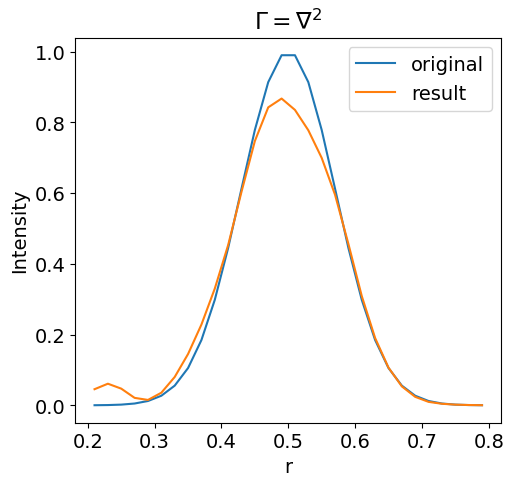

Python code for this plot:
import numpy as np
import matplotlib.pyplot as plt

plt.rcParams['font.family'] = ["times new roman", "simsun"]
plt.rcParams['axes.unicode_minus'] = False
plt.rcParams['font.size'] = 14

# 定义网格
class cube:
    def __init__(self, r1, r2, func):
        self.r1 = r1
        self.r2 = r2
        self.x = (r1 + r2) / 2
        self.w = r2 - r1
        self.value = func(self.x)

# 定义弦
class line:
    def __init__(self, a, b, c, opoint):
        self.a = a
        self.b = b
        self.c = c
        self.opoint = opoint

# 计算弦和圆的交点
def inter(a, b, c, r):
    points = []
    if b == 0:
        x = -c / a
        if x > -r and x < r:
            points.append([x, np.sqrt(r**2 - x**2)])
            points.append([x, -np.sqrt(r**2 - x**2)])
        elif x == -r or x == r:
            points.append([x, 0])
    else:
        delta = (2*a*c)**2 - 4*(a**2 + b**2)*(c**2 - r**2)
        if delta == 0:
            x = -a*c / (a**2 + b**2)
            y = -(a*x + c) / b
            points.append([x, y])
        elif delta > 0:
            x = (-2*a*c + np.sqrt(delta)) / (2*(a**2 + b**2))
            y = -(a*x + c) / b
            points.append([x, y])
            x = (-2*a*c - np.sqrt(delta)) / (2*(a**2 + b**2))
            y = -(a*x + c) / b
            points.append([x, y])
    return points

# 计算弦在网格内的长度
def length(line, cube):
    a, b, c = line.a, line.b, line.c
    r1, r2 = cube.r1, cube.r2
    points = inter(a, b, c, r1)
    points += inter(a, b, c, r2)
    opiont = line.opoint

    if len(points) >= 2:
            points = sorted(points, key=lambda p: np.linalg.norm(np.array(p) - np.array(opiont)))
            p1, p2 = points[:2]
            return np.linalg.norm(np.array(p1) - np.array(p2))
    else:
        return 0

# 给定边界生成网格
class grid:
    def __init__(self, rmin, rmax, func, n):
        self.cubes = []
        self.values = []
        self.rmin = rmin
        self.rmax = rmax
        self.r = np.linspace(rmin, rmax, n+1)
        x = np.zeros(n, dtype=float)
        self.w = (rmax - rmin) / n
        for i in range(n):
            r1 = self.r[i]
            r2 = self.r[i+1]
            x[i] = (r1 + r2) / 2
            cube_ = cube(r1, r2, func)
            self.cubes.append(cube_)
            self.values.append(cube_.value)
        self.x = x

# 给定观察点和观察角度范围生成弦
def generate_line(x, y, theta_1, theta_2, num):
    lines = []
    theta_1 = theta_1 / 180 * np.pi
    theta_2 = theta_2 / 180 * np.pi
    dtheta = (theta_2 - theta_1) / (num-1)
    for i in range(num):
        theta = theta_1 + i * dtheta
        if theta == np.pi / 2 or theta == 3 * np.pi / 2:
            a = 1
            b = 0
            c = -x
        else:
            a = np.tan(theta)
            b = -1
            c = -a * x + y
        lines.append(line(a, b, c, [x, y]))
    return lines

# 绘图表示网格和弦
def plot(grid, lines, lines_num):
    grid = grid.cubes
    fig = plt.figure(figsize=(18, 5))
    ax = fig.add_subplot(131)

    ax.add_artist(plt.Circle((0, 0), grid[0].r1, color='black', fill=False))
    ax.add_artist(plt.Circle((0, 0), grid[-1].r2, color='black', fill=False))

    ax.plot([-0.8, -0.2], [0, 0], color='green', linewidth=0.5, alpha=0.5)
    num_ticks = 10
    x_ticks = np.linspace(-0.8, -0.2, num_ticks + 1)
    for x in x_ticks:
        ax.plot([x, x], [-0.02, 0.02], color='green', linewidth=0.5)
    ax.text(-0.5, 0.05, f'{num}', color='green', fontsize=10)

    for i in range(len(lines)):
        line = lines[i]
        a, b, c = line.a, line.b, line.c
        opoint = line.opoint
        points = inter(a, b, c, grid[0].r1)
        
        if len(points) >= 1:
            points = sorted(points, key=lambda p: np.linalg.norm(np.array(p) - np.array(opoint)))
            p1 = points[0]
        else:
            points = inter(a, b, c, grid[-1].r2)
            points = sorted(points, key=lambda p: np.linalg.norm(np.array(p) - np.array(opoint)))
            p1 = points[1]
        ax.plot([opoint[0], p1[0]], [opoint[1], p1[1]], color='red', linewidth=0.5, alpha=0.7)

    ax.set_xlim(-1, 1)
    ax.set_ylim(-1, 1)
    ax.set_aspect('equal', adjustable='box')
    ax.set_xlabel('x')
    ax.set_ylabel('y')
    ax.set_title(f"Grid and Lines (num={lines_num})")
    return fig

# 得到观察矩阵A
def get_A(grid, lines):
    grid = grid.cubes
    A = np.zeros((len(lines), len(grid)))
    for i in range(len(lines)):
        for j in range(len(grid)):
            A[i][j] = length(lines[i], grid[j])
    return A

##################################################
# 测试
##################################################

num = 30
num_lines = 15
lambda_ = 1e-2

def func(r):
    return np.exp(-100*(r-0.5)**2)

grid_ = grid(0.2, 0.8, func, num)

# 可在此处修改生成弦的方式 ########################################
lines = generate_line(0, -0.8, 10, 80, num_lines)

############################################################

A = get_A(grid_, lines)
ori = np.array(grid_.values)
b = A @ ori

noise = 0.05
for i in range(len(b)):
    b[i] *= 1 + np.random.normal(-noise, noise)

guess = np.linalg.inv(A.T @ A + lambda_ * np.eye(num)) @ A.T @ b
guess_smooth = np.convolve(guess, np.ones(3)/3, mode='same')

# 绘图
fig = plot(grid_, lines, num_lines)

ax = fig.add_subplot(132)
ax.set_title('$\Gamma=I$')
ax.plot(grid_.x, ori, label='original')
ax.plot(grid_.x, guess, label='result', alpha=0.5, linestyle='--')
ax.plot(grid_.x, guess_smooth, label='smooth_result')
ax.set_xlabel('r')
ax.set_ylabel('Intensity')
ax.legend()

def laplace(n):
    return -2 * np.eye(n) + np.eye(n, k=1) + np.eye(n, k=-1)

m, n = A.shape
L = laplace(n)
H = L.T @ L
guess = np.linalg.inv(A.T @ A + lambda_ * H) @ A.T @ b
guess_smooth = np.convolve(guess, np.ones(5)/5, mode='same')

ax = fig.add_subplot(133)
ax.set_title('$\Gamma=\\nabla^2$')
ax.plot(grid_.x, ori, label='original')
ax.plot(grid_.x, guess, label='result', alpha=0.5, linestyle='--')
ax.plot(grid_.x, guess_smooth, label='smooth_result')
ax.set_xlabel('r')
ax.set_ylabel('Intensity')
ax.legend()

'''import cvxpy as cp
x = cp.Variable(n)
obj = cp.Minimize(cp.norm(A @ x - b) + lambda_ * cp.norm(L @ x))
constraints = [x >= 0]
prob = cp.Problem(obj, constraints)
prob.solve(solver=cp.SCS, verbose=False)
guess2 = x.value

guess2_smooth = np.convolve(guess2, np.ones(5)/5, mode='same')
ax = fig.add_subplot(144)
ax.set_title('$\Gamma=\\nabla$ and $x\geq0$')
ax.plot(grid_.x, ori, label='original')
ax.plot(grid_.x, guess2, label='result', alpha=0.5, linestyle='--')
ax.plot(grid_.x, guess2_smooth, label='smooth_result')
ax.set_xlabel('r')
ax.set_ylabel('Intensity')
ax.legend()'''

plt.savefig("tik1.png", dpi=300)
plt.show()
plt.close()


plt.figure(figsize=(5.5, 5))
plt.title("$\Gamma=\\nabla^2$")
plt.plot(grid_.x, ori, label='original')
plt.plot(grid_.x, guess, label='result')
plt.xlabel('r')
plt.ylabel('Intensity')
plt.legend()
plt.savefig('tikhonov.png', dpi=300)
plt.show()